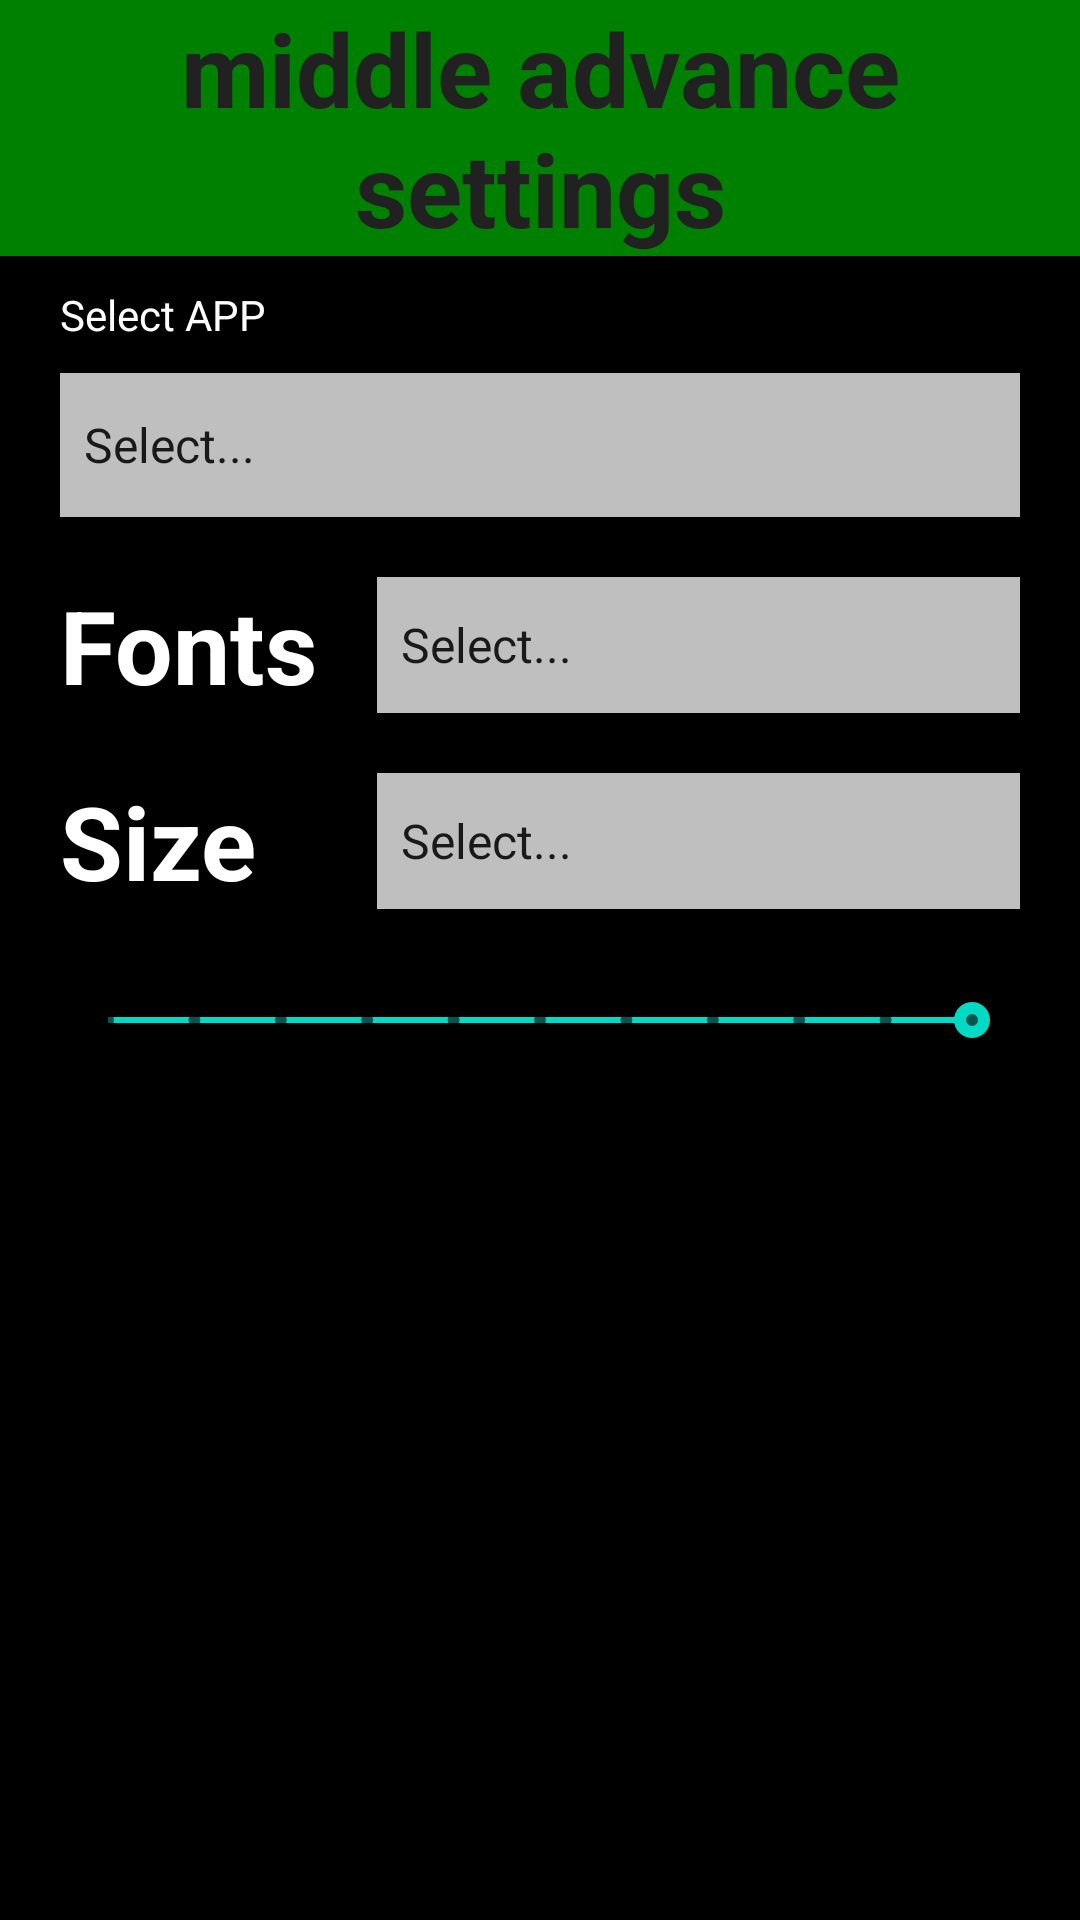

The Android layout XML behind this screen, and the referenced resources:
<!-- AndroidManifest.xml: application theme Theme.StandByUs -->
<!-- res/layout/activity_middle_set_up.xml -->
<?xml version="1.0" encoding="utf-8"?>
<androidx.constraintlayout.widget.ConstraintLayout xmlns:android="http://schemas.android.com/apk/res/android"
    xmlns:app="http://schemas.android.com/apk/res-auto"
    xmlns:tools="http://schemas.android.com/tools"
    android:layout_width="match_parent"
    android:layout_height="match_parent"
    android:background="#000000"
    tools:context=".MiddleSetUp">

  <ScrollView
      android:layout_width="match_parent"
      android:layout_height="match_parent"
      app:layout_constraintBottom_toBottomOf="parent"
      app:layout_constraintEnd_toEndOf="parent"
      app:layout_constraintStart_toStartOf="parent"
      app:layout_constraintTop_toTopOf="parent"
      tools:ignore="SpeakableTextPresentCheck">

    <LinearLayout
        android:layout_width="match_parent"
        android:layout_height="wrap_content"
        android:orientation="vertical" >

      <TextView
          android:id="@+id/seniorSetUpSettings"
          android:layout_width="match_parent"
          android:layout_height="wrap_content"
          android:background="#008000"
          android:text="@string/middle_advance_settings"
          android:textAlignment="center"
          android:textColor="#212121"
          android:textSize="34sp"
          android:textStyle="bold" />

      <TextView
          android:id="@+id/textView5"
          android:layout_width="match_parent"
          android:layout_height="wrap_content"
          android:layout_marginLeft="20dp"
          android:layout_marginTop="10dp"
          android:layout_marginRight="20dp"
          android:text="Select APP"
          android:textColor="#FFFFFF" />

      <Spinner
          android:id="@+id/spinnerJuniorSetUpApps"
          android:layout_width="match_parent"
          android:layout_height="wrap_content"
          android:layout_marginLeft="20dp"
          android:layout_marginTop="10dp"
          android:layout_marginRight="20dp"
          android:background="#BFFFFFFF"
          android:entries="@array/seniorSetUpApps"
          android:minHeight="48dp"
          tools:ignore="SpeakableTextPresentCheck" />

      <TableLayout
          android:layout_width="match_parent"
          android:layout_height="match_parent"
          android:layout_margin="20dp">

        <TableRow
            android:layout_width="wrap_content"
            android:layout_height="wrap_content">

          <TextView
              android:id="@+id/textView6"
              android:layout_width="wrap_content"
              android:layout_height="wrap_content"
              android:text="Fonts"
              android:textAlignment="center"
              android:textColor="#FFFFFF"
              android:textSize="34sp"
              android:textStyle="bold" />

          <Spinner
              android:id="@+id/Spinner"
              android:layout_width="266dp"
              android:layout_height="match_parent"
              android:layout_marginLeft="20dp"
              android:background="#BFFFFFFF"
              android:entries="@array/seniorSetUpContacts"
              android:minHeight="48dp"
              tools:ignore="SpeakableTextPresentCheck" />
        </TableRow>

        <TableRow
            android:layout_width="match_parent"
            android:layout_height="match_parent"
            android:layout_marginTop="20dp">

          <TextView
              android:id="@+id/textView7"
              android:layout_width="wrap_content"
              android:layout_height="wrap_content"
              android:text="Size"
              android:textAlignment="textStart"
              android:textColor="#FFFFFF"
              android:textSize="34sp"
              android:textStyle="bold" />

          <Spinner
              android:id="@+id/sizeSpinner"
              android:layout_width="266dp"
              android:layout_height="match_parent"
              android:layout_marginLeft="20dp"
              android:background="#BFFFFFFF"
              android:entries="@array/seniorSetUpContacts"
              android:minHeight="48dp"
              tools:ignore="SpeakableTextPresentCheck" />

        </TableRow>


      </TableLayout>

      <SeekBar
          android:id="@+id/seekBar"
          style="@style/Widget.AppCompat.SeekBar.Discrete"
          android:layout_width="match_parent"
          android:layout_height="wrap_content"
          android:layout_marginLeft="20dp"
          android:layout_marginTop="0dp"
          android:layout_marginRight="20dp"
          android:max="10"
          android:minHeight="34dp"
          android:progress="10" />

      <Button
          android:id="@+id/startJunior"
          android:layout_width="match_parent"
          android:layout_height="wrap_content"
          android:layout_gravity="center_horizontal"
          android:layout_margin="20dp"
          android:background="#000000"
          android:text="START"
          android:textSize="34sp" />

    </LinearLayout>


  </ScrollView>
</androidx.constraintlayout.widget.ConstraintLayout>
<!-- resources referenced by this layout -->
<resources>
  <string-array name="seniorSetUpApps">
          <item>Select...</item>
          <item>APP 1</item>
          <item>APP 2</item>
          <item>APP 3</item>
          <item>APP 4</item>
          <item>APP 5</item>
          <item>APP 6</item>
      </string-array>
  <string-array name="seniorSetUpContacts">
          <item>Select...</item>
          <item>Contact 1</item>
          <item>Contact 2</item>
          <item>Contact 3</item>
          <item>Contact 4</item>
          <item>Contact 5</item>
          <item>Contact 6</item>
      </string-array>
  <string name="middle_advance_settings">middle advance settings</string>
  <style name="Theme.StandByUs" parent="Theme.MaterialComponents.DayNight.DarkActionBar">
          
          <item name="colorPrimary">@color/purple_500</item>
          <item name="colorPrimaryVariant">@color/purple_700</item>
          <item name="colorOnPrimary">@color/white</item>
          
          <item name="colorSecondary">@color/teal_200</item>
          <item name="colorSecondaryVariant">@color/teal_700</item>
          <item name="colorOnSecondary">@color/black</item>
          
          <item name="android:statusBarColor" tools:targetApi="l">?attr/colorPrimaryVariant</item>
          
      </style>
  <!-- not gathered from this repository: default colours our renderer supplied (Android Studio template values) -->
  <color name="purple_500">#FF6200EE</color>
  <color name="purple_700">#FF3700B3</color>
  <color name="teal_200">#FF03DAC5</color>
  <color name="teal_700">#FF018786</color>
  <color name="black">#FF000000</color>
  <color name="white">#FFFFFFFF</color>
</resources>
